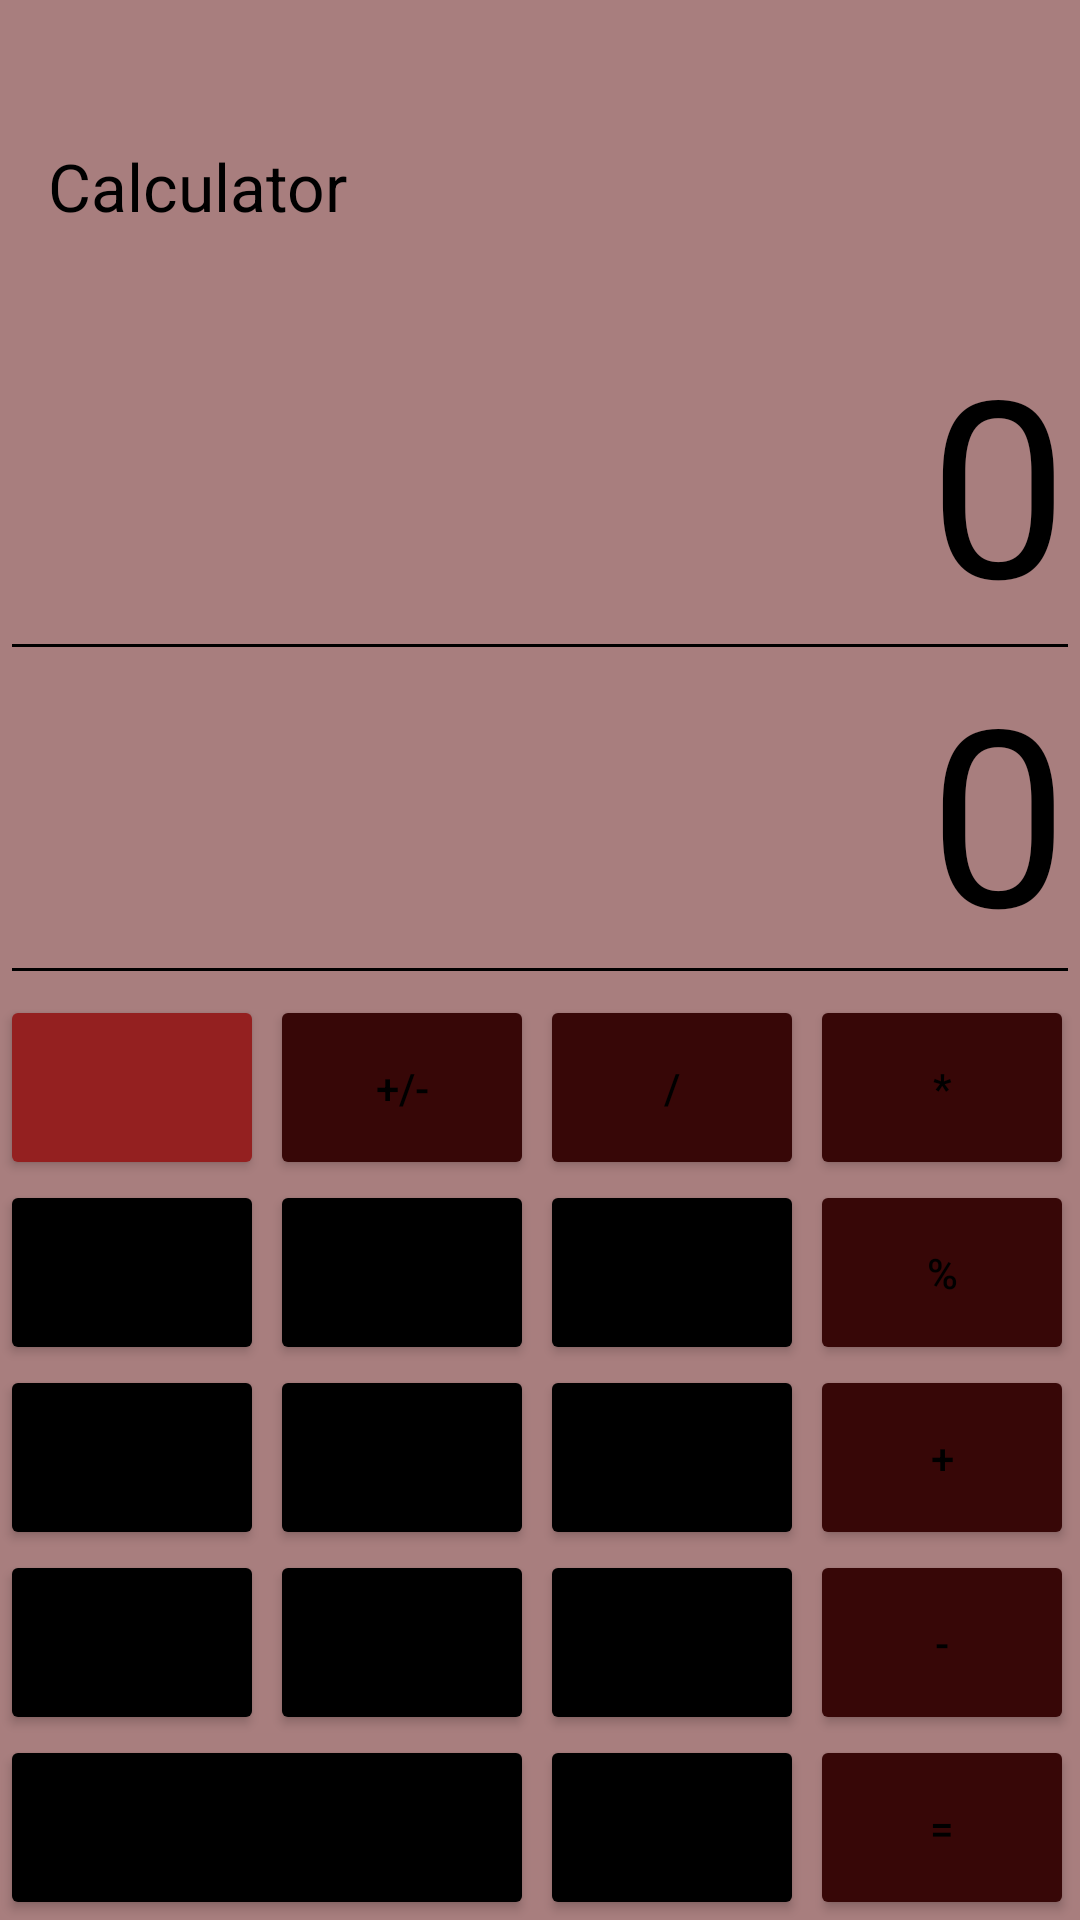

The Android layout XML behind this screen, and the referenced resources:
<!-- AndroidManifest.xml: application theme Theme.Calculator -->
<!-- res/layout/activity_main.xml -->
<?xml version="1.0" encoding="utf-8"?>
<LinearLayout
    xmlns:android="http://schemas.android.com/apk/res/android"
    xmlns:app="http://schemas.android.com/apk/res-auto"
    xmlns:tools="http://schemas.android.com/tools"
    android:layout_width="match_parent"
    android:layout_height="match_parent"
    android:orientation="vertical"
    tools:context=".MainActivity"
    android:fitsSystemWindows="true">

    <com.google.android.material.appbar.MaterialToolbar
        android:id="@+id/mainMaterialToolbar"
        android:layout_width="match_parent"
        android:layout_height="wrap_content"
        android:layout_marginTop="30dp"
        app:title="Calculator"
        app:navigationIcon="@drawable/baseline_menu_24"
        android:clickable="true"
        android:elevation="4dp"
        app:layout_constraintTop_toTopOf="parent"
        app:layout_constraintLeft_toLeftOf="parent"
        app:layout_constraintRight_toRightOf="parent" />

    <EditText
        android:id="@+id/numberField"
        android:layout_width="wrap_content"
        android:layout_height="148dp"
        android:layout_gravity="right"
        android:layout_weight="1"
        android:ems="10"
        android:gravity="right|center"
        android:inputType="text"
        android:text="0"
        android:textSize="40pt" />

    <EditText
        android:id="@+id/equalsField"
        android:layout_width="wrap_content"
        android:layout_height="wrap_content"
        android:layout_gravity="right"
        android:layout_weight="1"
        android:ems="10"
        android:gravity="right|center"
        android:inputType="text"
        android:text="0"
        android:textSize="40pt"
        />

    <TableLayout
        android:layout_width="match_parent"
        android:layout_height="wrap_content"
        >

        <TableRow
            android:layout_width="match_parent"
            android:layout_height="match_parent">

            <Button
                android:id="@+id/butAC"
                android:layout_marginRight="1pt"
                android:layout_weight="1"
                android:width="30pt"
                android:height="30pt"
                android:backgroundTint="@color/red"
                android:contentDescription="@string/ac_button_description"
                android:onClick="clickClear"
                android:pointerIcon="wait"
                android:text=""
                app:icon="@android:drawable/ic_input_delete"
                app:iconGravity="textStart"
                app:iconSize="34dp" />

            <Button
                android:id="@+id/butPlusMinus"
                android:onClick="clickPlusMinus"
                android:text="+/-"
                android:height="30pt"
                android:width="30pt"
                android:layout_weight="1"
                android:layout_marginRight="1pt"
                android:backgroundTint="@color/red2" />
            <Button
                android:id="@+id/butDivide"
                android:text="/"
                android:onClick="clickOperation"
                android:height="30pt"
                android:width="30pt"
                android:layout_weight="1"
                android:layout_marginRight="1pt"
                android:backgroundTint="@color/red2"
                tools:ignore="OnClick" />
            <Button
                android:id="@+id/butMultiply"
                android:onClick="clickOperation"
                android:text="*"
                android:height="30pt"
                android:width="30pt"
                android:layout_weight="1"
                android:layout_marginRight="1pt"
                android:backgroundTint="@color/red2" />
        </TableRow>
        <TableRow
            android:layout_width="match_parent"
            android:layout_height="match_parent">
            <Button
                android:id="@+id/but7"
                android:onClick="clickNumber"
                android:text="7"
                android:height="30pt"
                android:width="30pt"
                android:layout_weight="1"
                android:layout_marginRight="1pt"
                android:backgroundTint="@color/black" />
            <Button
                android:id="@+id/but8"
                android:onClick="clickNumber"
                android:text="8"
                android:height="30pt"
                android:width="30pt"
                android:layout_weight="1"
                android:layout_marginRight="1pt"
                android:backgroundTint="@color/black" />
            <Button
                android:id="@+id/but9"
                android:onClick="clickNumber"
                android:text="9"
                android:height="30pt"
                android:width="30pt"
                android:layout_weight="1"
                android:layout_marginRight="1pt"
                android:backgroundTint="@color/black" />
            <Button
                android:id="@+id/butPercent"
                android:text="%"
                android:onClick="clickOperation"
                android:height="30pt"
                android:width="30pt"
                android:layout_weight="1"
                android:layout_marginRight="1pt"
                android:backgroundTint="@color/red2" />
        </TableRow>
        <TableRow
            android:layout_width="match_parent"
            android:layout_height="match_parent">
            <Button
                android:id="@+id/but4"
                android:onClick="clickNumber"
                android:text="4"
                android:height="30pt"
                android:width="30pt"
                android:layout_weight="1"
                android:layout_marginRight="1pt"
                android:backgroundTint="@color/black" />
            <Button
                android:id="@+id/but5"
                android:onClick="clickNumber"
                android:text="5"
                android:height="30pt"
                android:width="30pt"
                android:layout_weight="1"
                android:layout_marginRight="1pt"
                android:backgroundTint="@color/black" />
            <Button
                android:id="@+id/but6"
                android:onClick="clickNumber"
                android:text="6"
                android:height="30pt"
                android:width="30pt"
                android:layout_weight="1"
                android:layout_marginRight="1pt"
                android:backgroundTint="@color/black" />
            <Button
                android:id="@+id/butAdd"
                android:onClick="clickOperation"
                android:text="+"
                android:height="30pt"
                android:width="30pt"
                android:layout_weight="1"
                android:layout_marginRight="1pt"
                android:backgroundTint="@color/red2" />
        </TableRow>
        <TableRow
            android:layout_width="match_parent"
            android:layout_height="match_parent">
            <Button
                android:id="@+id/but1"
                android:onClick="clickNumber"
                android:text="1"
                android:height="30pt"
                android:width="30pt"
                android:layout_weight="1"
                android:layout_marginRight="1pt"
                android:backgroundTint="@color/black" />
            <Button
                android:id="@+id/but2"
                android:onClick="clickNumber"
                android:text="2"
                android:height="30pt"
                android:width="30pt"
                android:layout_weight="1"
                android:layout_marginRight="1pt"
                android:backgroundTint="@color/black" />
            <Button
                android:id="@+id/but3"
                android:onClick="clickNumber"
                android:text="3"
                android:height="30pt"
                android:width="30pt"
                android:layout_weight="1"
                android:layout_marginRight="1pt"
                android:backgroundTint="@color/black" />
            <Button
                android:id="@+id/butSubtract"
                android:onClick="clickOperation"
                android:text="-"
                android:height="30pt"
                android:width="30pt"
                android:layout_weight="1"
                android:layout_marginRight="1pt"
                android:backgroundTint="@color/red2" />
        </TableRow>
    </TableLayout>
    <LinearLayout
        android:orientation="horizontal"
        android:layout_width="match_parent"
        android:layout_height="wrap_content"
        >

        <TableRow
            android:layout_width="match_parent"
            android:layout_height="wrap_content">
            <Button
                android:id="@+id/but0"
                android:onClick="clickNumber"
                android:text="0"
                android:height="30pt"
                android:width="30pt"
                android:layout_weight="2"
                android:layout_marginRight="1pt"
                android:backgroundTint="@color/black" />
            <Button
                android:id="@+id/butDot"
                android:onClick="clickDot"
                android:text="."
                android:height="30pt"
                android:width="30pt"
                android:layout_weight="3"
                android:layout_marginRight="1pt"
                android:backgroundTint="@color/black" />
            <Button
                android:id="@+id/butEquals"
                android:text="="
                android:onClick="clickEquals"
                android:height="30pt"
                android:width="30pt"
                android:layout_weight="3"
                android:layout_marginRight="1pt"
                android:backgroundTint="@color/red2" />
        </TableRow>

    </LinearLayout>

</LinearLayout>
<!-- resources referenced by this layout -->
<resources>
  <color name="black">#FF000000</color>
  <color name="red">#942020</color>
  <color name="red2">#370707</color>
  <string name="ac_button_description">Clear button</string>
  <style name="Theme.Calculator" parent="Base.Theme.Calculator" />
  <style name="Base.Theme.Calculator" parent="Theme.Material3.DayNight.NoActionBar">
          
          <item name="android:background">@color/grey</item>
  
          
          <item name="android:divider">@color/grey</item>
  
          
          <item name="android:textColorHint">@color/grey</item>
  
          
          <item name="android:textColor">@color/black</item>
  
          
          <item name="android:textColorPrimary">@color/black</item>
          <item name="android:textColorSecondary">@color/black</item>
  
          
          <item name="colorOnPrimary">@color/white</item>
  
          
          <item name="android:colorControlHighlight">@color/black</item>
  
          
          <item name="android:tint">@color/black</item>
  
          
          <item name="android:windowBackground">@color/grey</item>
  
  
      </style>
  <color name="grey">#A87E7E</color>
  <color name="white">#FFFFFFFF</color>
</resources>
